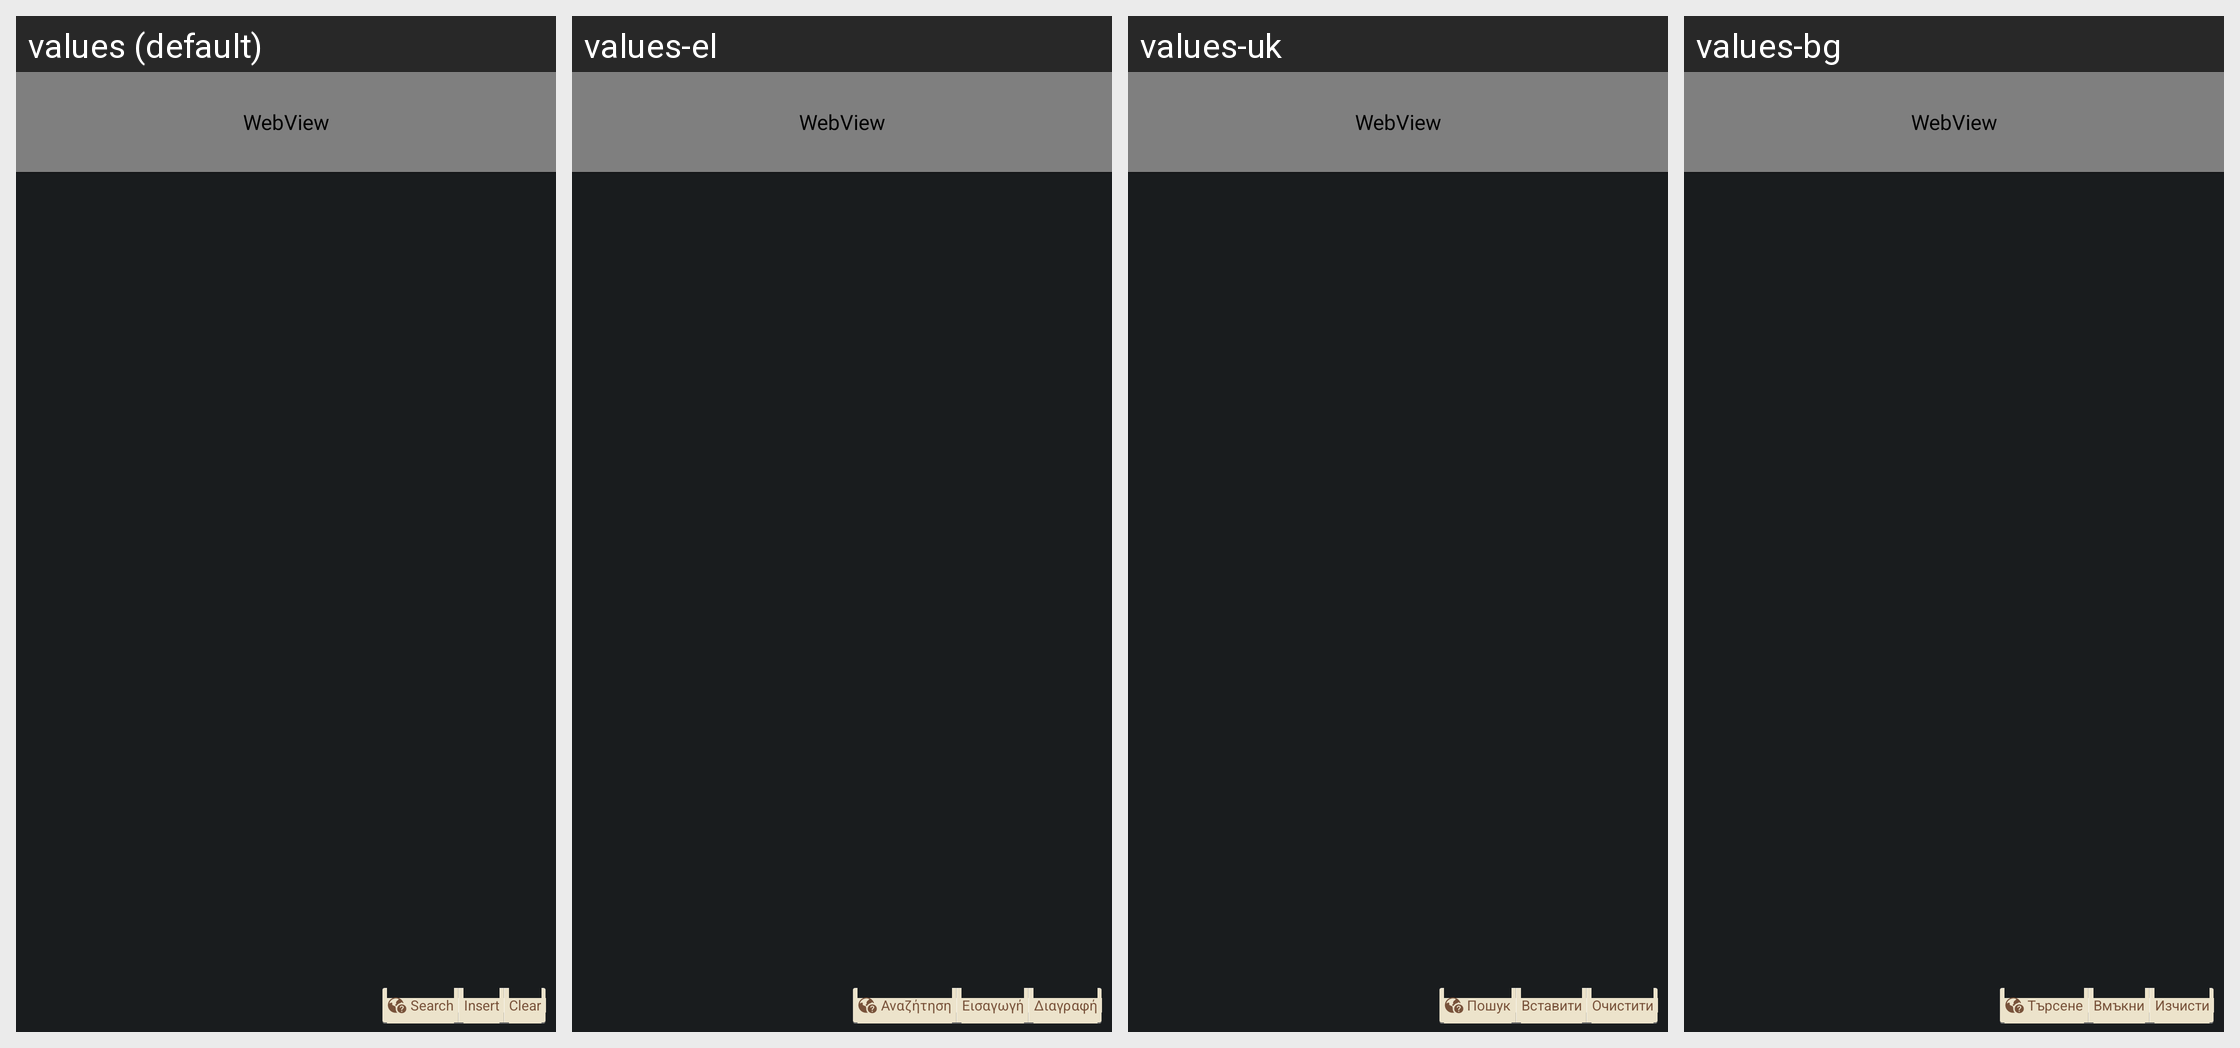

The Android screen above is rendered under several locales of the same app. Produce the string resources it draws, with the default and per-locale values.
Android screen res/layout/vo_equation_dialog.xml rendered under 4 locales, left to right: values (default), values-el, values-uk, values-bg. Device: Nexus 5 (rendered at 1080×1920; each locale shown at half size, 540×960, under a caption strip naming it); theme CustomTheme.
Other locales in the repository, not shown: values-ar, values-az, values-ca, values-cs, values-da, values-de, values-en-rGB, values-en-rPH, values-en-rUS, values-es, values-es-rES, values-es-rUS, values-et, values-eu, values-fa, values-fi, values-fr, values-fr-rCA, values-ga, values-gl, values-hr, values-hu, values-hy, values-in, values-is, values-it, values-iw, values-ja, values-ka, values-kk, values-ko, values-lt, values-lv, values-mk, values-ms, values-nb, values-nl, values-pl, values-pt, values-pt-rBR, values-pt-rPT, values-ro, values-ru, values-sk, values-sl, values-sq, values-sr, values-sv, values-th, values-tr, values-ur, values-uz, values-vi, values-zh-rCN, values-zh-rHK, values-zh-rSG, values-zh-rTW.
Strings drawn on this screen, with the default value and each locale's value (text and hints the layout hard-codes, and strings that could not be matched under every locale, appear in the picture but are not listed):

recognizer_search
  values: Search
  values-el: Αναζήτηση
  values-uk: Пошук
  values-bg: Търсене

string_wordeditor_mainmenu_insert
  values: Insert
  values-el: Εισαγωγή
  values-uk: Вставити
  values-bg: Вмъкни

clear
  values: Clear
  values-el: Διαγραφή
  values-uk: Очистити
  values-bg: Изчисти
